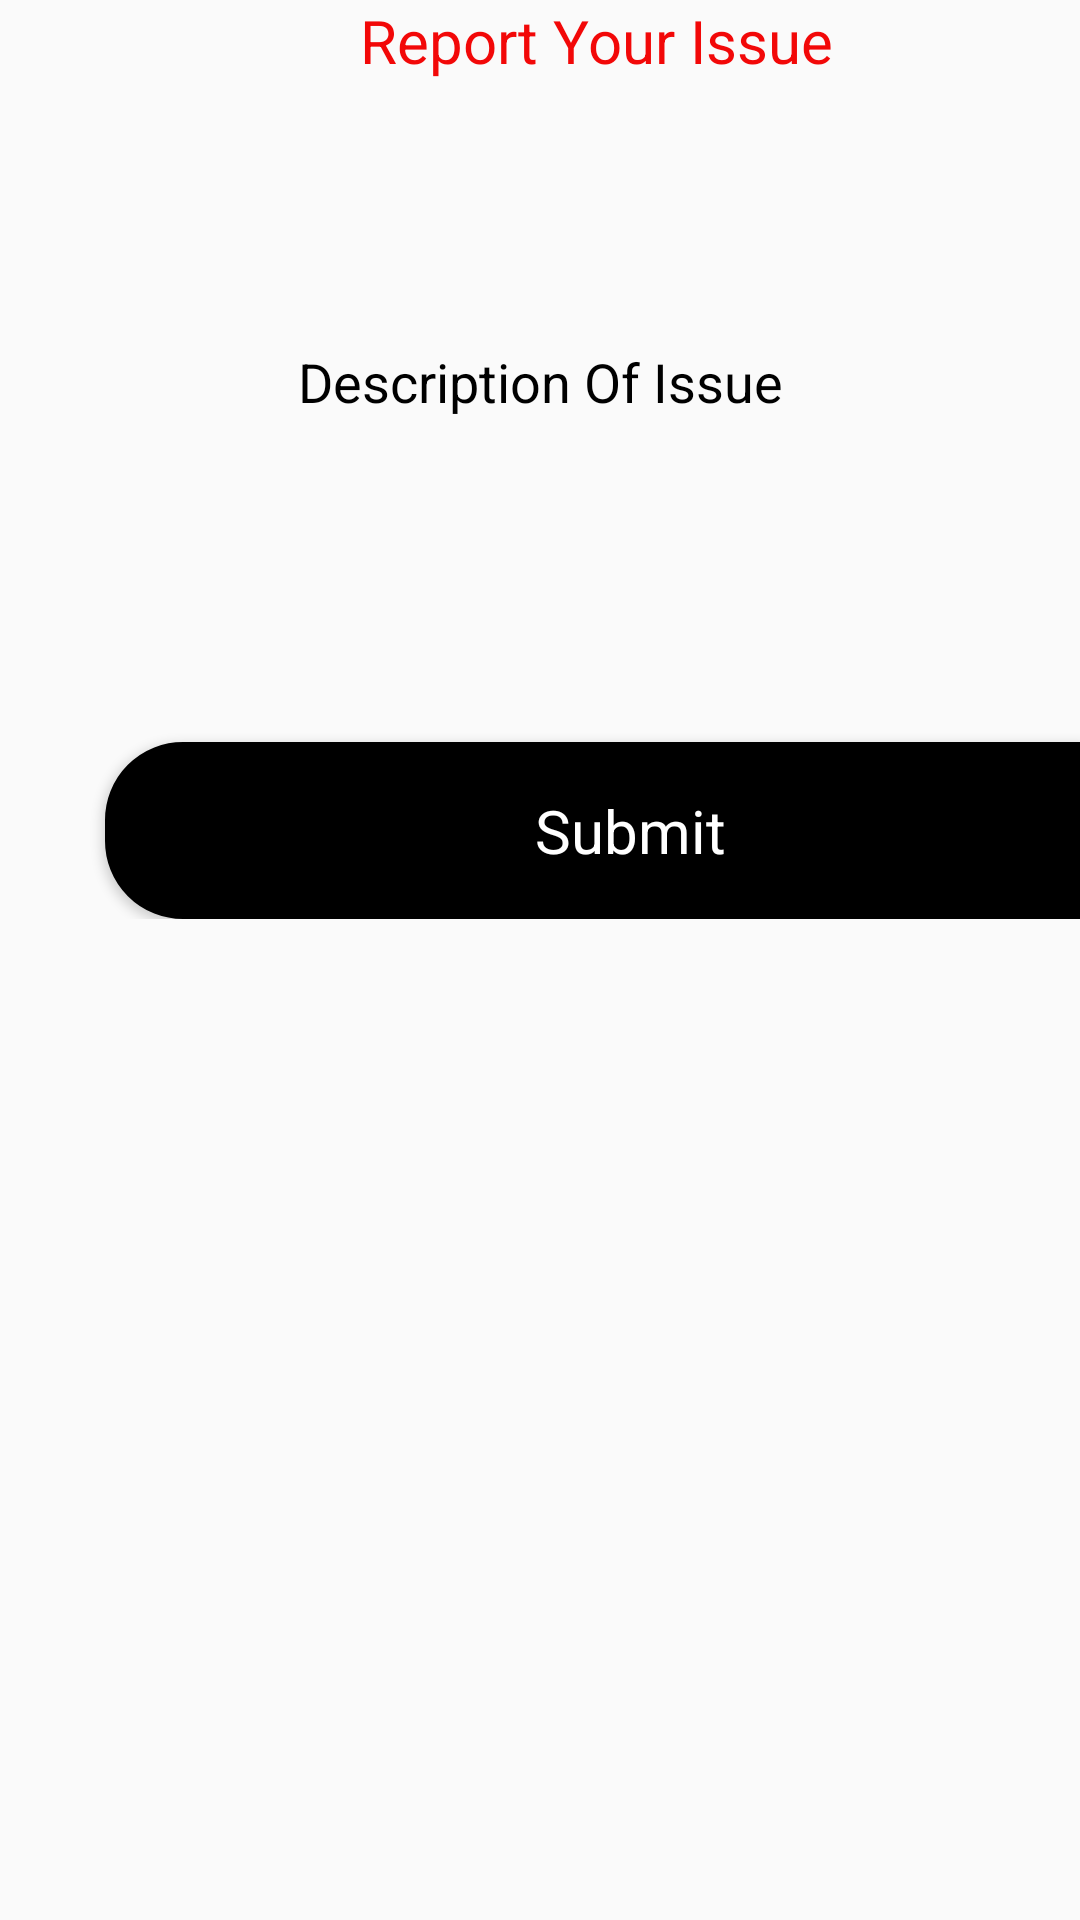

Layout XML and referenced resources for this Android screen:
<!-- AndroidManifest.xml: application theme AppTheme -->
<!-- res/layout/activity_report.xml -->
<?xml version="1.0" encoding="utf-8"?>
<RelativeLayout xmlns:android="http://schemas.android.com/apk/res/android"
    xmlns:app="http://schemas.android.com/apk/res-auto"
    xmlns:tools="http://schemas.android.com/tools"
    android:layout_width="match_parent"
    android:layout_height="match_parent"
    tools:context=".Report">

    <ScrollView
        android:layout_width="match_parent"
        android:layout_height="match_parent"
        android:layout_alignParentStart="true"
        android:layout_alignParentTop="true">

        <LinearLayout
            android:layout_width="match_parent"
            android:layout_height="500dp"
            android:orientation="vertical">

            <TextView
                android:layout_width="wrap_content"
                android:layout_height="wrap_content"
                android:layout_marginLeft="120dp"
                android:textColor="#f20808"
                android:text="Report Your Issue"
                android:textAlignment="center"
                android:textSize="20dp" />

            <EditText
                android:id="@+id/editText"
                android:layout_width="match_parent"
                android:layout_height="wrap_content"
                android:layout_marginTop="80dp"
                android:background="@android:color/transparent"
                android:drawableLeft="@drawable/ic_lock_black_24dp"
                android:drawablePadding="12dp"
                android:ems="10"
                android:hint="Description Of Issue"
                android:inputType="textMultiLine"
                android:maxLines="5"
                android:padding="8dp"
                android:textAlignment="center"
                android:textColor="#000"
                android:textColorHint="#000" />

            <Button
                android:id="@+id/button2"
                style="@style/Base.TextAppearance.AppCompat.Body1"
                android:layout_width="350dp"
                android:layout_height="wrap_content"
                android:layout_marginTop="100dp"
                android:background="@drawable/loginbutton"
                android:backgroundTint="#000"
                android:padding="16dp"
                android:text="Submit"
                android:layout_marginLeft="35dp"
                android:textAllCaps="false"
                android:textColor="#fff"
                android:textSize="20dp" />
        </LinearLayout>
    </ScrollView>


</RelativeLayout>
<!-- resources referenced by this layout -->
<resources>
  <!-- drawable loginbutton (drawable) -->
  <?xml version="1.0" encoding="utf-8"?>
  <shape xmlns:android="http://schemas.android.com/apk/res/android">
  <stroke
      android:width="2dp"
      android:color="#ffffff"></stroke>
      <corners
          android:radius="25dp"></corners>
      <padding
          android:right="2dp"
          android:bottom="2dp"
          android:top="2dp"
          android:left="2dp"></padding>
      <solid
          android:color="#ffffff"></solid>
  </shape>
  <style name="AppTheme" parent="Theme.AppCompat.Light.NoActionBar">
          
          <item name="colorPrimary">@color/common_google_signin_btn_text_light_pressed</item>
          <item name="colorPrimaryDark">@color/common_google_signin_btn_text_dark_focused</item>
          <item name="colorAccent">@color/cardview_dark_background</item>
      </style>
</resources>
